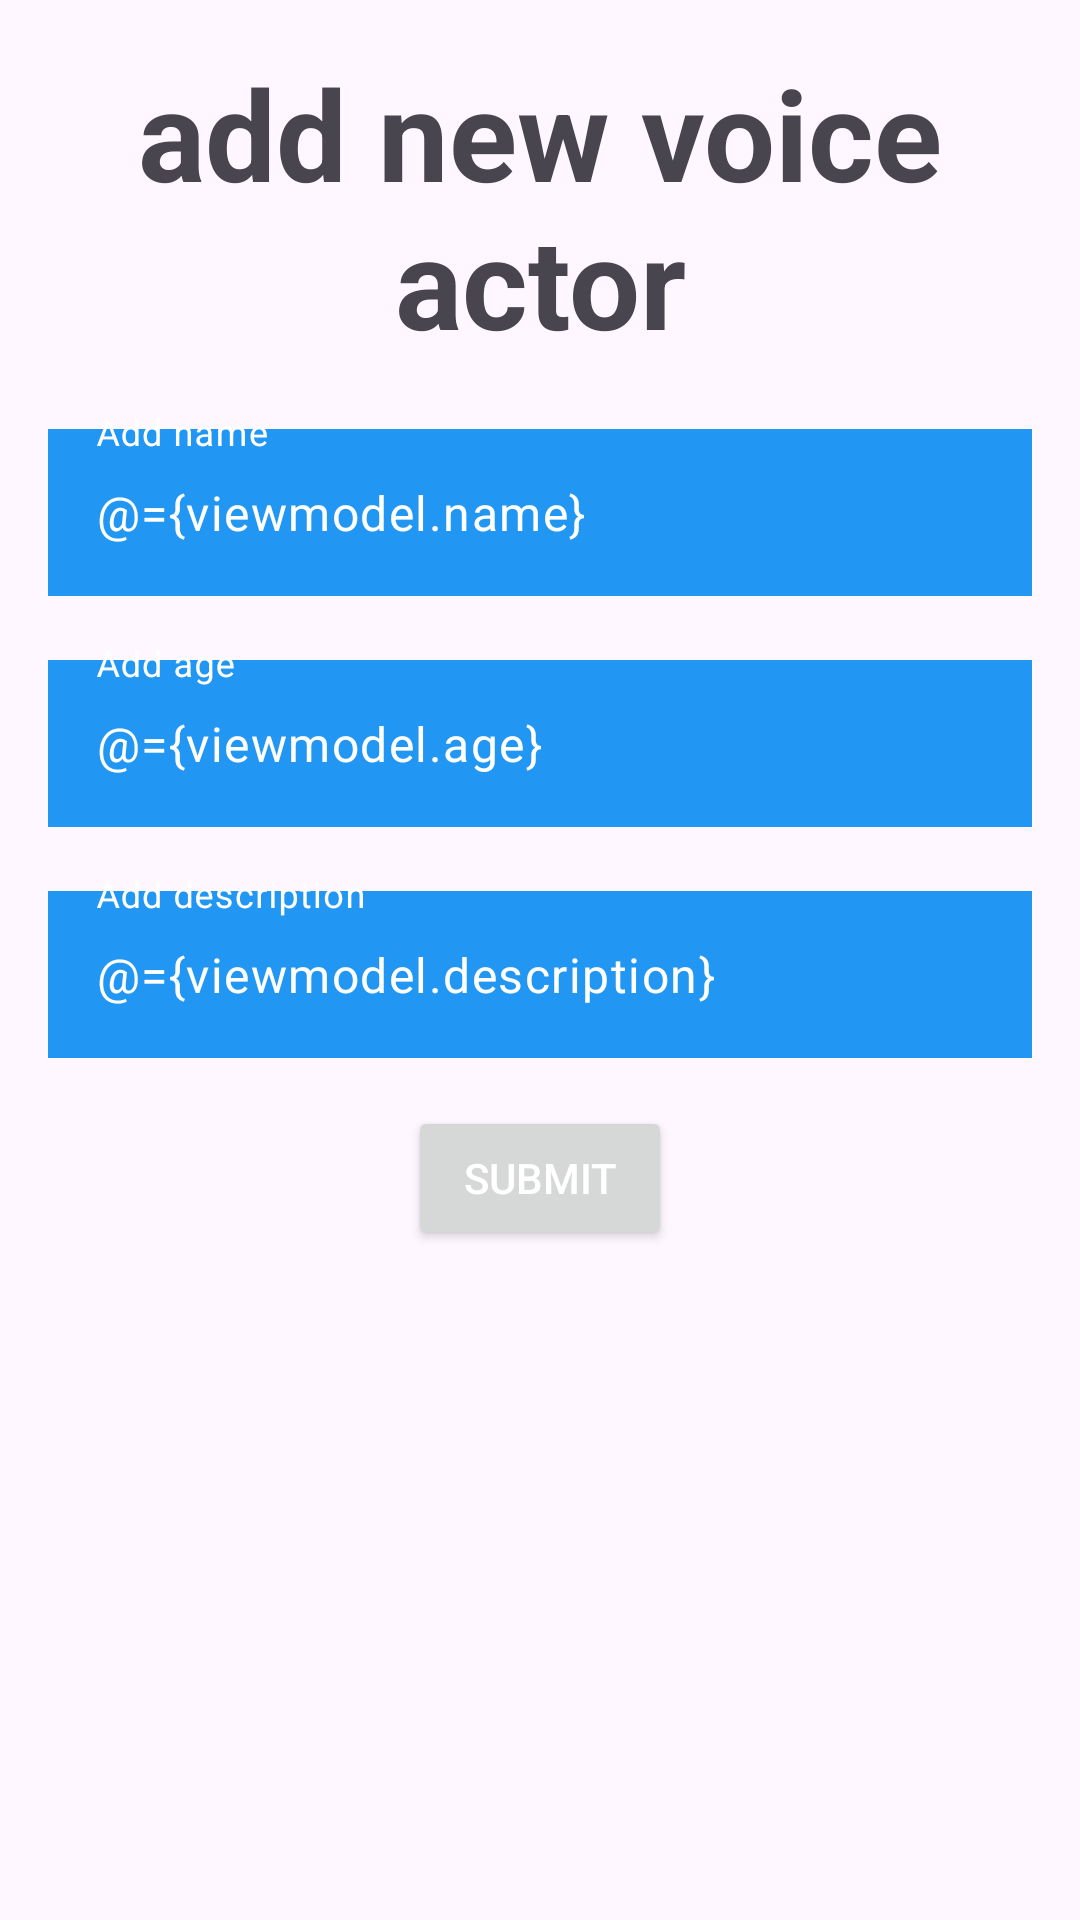

Here is an Android app screen rendered from its layout file. Give the layout XML and the strings, colors and styles it references.
<!-- AndroidManifest.xml: application theme Theme.Parcial2CorrectoPDM -->
<!-- res/layout/fragment_new_actress.xml -->
<?xml version="1.0" encoding="utf-8"?>
<layout
    xmlns:android="http://schemas.android.com/apk/res/android"
    xmlns:tools="http://schemas.android.com/tools"
    xmlns:app="http://schemas.android.com/apk/res-auto"
    tools:context=".ui.actress.newactress.NewActressFragment">

    <data>
        <variable
            name="viewmodel"
            type="com.rodriguezvillalta00101519.parcial2correctopdm.ui.actress.viewmodel.ActressViewModel" />
    </data>

    <FrameLayout
        android:layout_width="match_parent"
        android:layout_height="match_parent"
        >


        <androidx.constraintlayout.widget.ConstraintLayout
            android:layout_width="match_parent"
            android:layout_height="match_parent">

            <TextView
                android:id="@+id/textView2"
                android:layout_width="wrap_content"
                android:layout_height="wrap_content"
                android:gravity="center"
                android:text="@string/add_new_voice_actor_tittle"
                android:textSize="@dimen/extra_large_text_gap"
                android:layout_marginTop="@dimen/medium_gap"
                android:textStyle="bold"
                app:layout_constraintEnd_toEndOf="parent"
                app:layout_constraintStart_toStartOf="parent"
                app:layout_constraintTop_toTopOf="parent" />

            <com.google.android.material.textfield.TextInputLayout
                android:id="@+id/nameTv"
                android:layout_width="match_parent"
                android:layout_height="wrap_content"
                android:layout_margin="@dimen/medium_gap"
                android:hint="@string/add_name_text"
                android:textColorHint="@color/white"
                app:boxStrokeColor="@color/white"
                app:hintTextColor="@color/white"
                app:layout_constraintEnd_toEndOf="@+id/textView2"
                app:layout_constraintStart_toStartOf="@+id/textView2"
                app:layout_constraintTop_toBottomOf="@+id/textView2">

                <com.google.android.material.textfield.TextInputEditText
                    android:id="@+id/name_edit_text"
                    android:text="@={viewmodel.name}"
                    android:layout_width="match_parent"
                    android:layout_height="wrap_content"
                    android:textColor="@color/white"
                    android:background="@color/blue"/>

            </com.google.android.material.textfield.TextInputLayout>

            <com.google.android.material.textfield.TextInputLayout
                android:id="@+id/CategoryTv"
                android:layout_width="match_parent"
                android:layout_height="wrap_content"
                android:layout_margin="@dimen/medium_gap"
                android:hint="@string/add_age_text"
                android:textColorHint="@color/white"
                app:boxStrokeColor="@color/white"
                app:hintTextColor="@color/white"
                app:layout_constraintEnd_toEndOf="@+id/nameTv"
                app:layout_constraintStart_toStartOf="@+id/nameTv"
                app:layout_constraintTop_toBottomOf="@+id/nameTv">

                <com.google.android.material.textfield.TextInputEditText
                    android:id="@+id/category_edit_text"
                    android:text="@={viewmodel.age}"
                    android:layout_width="match_parent"
                    android:layout_height="wrap_content"
                    android:textColor="@color/white"
                    android:background="@color/blue" />

            </com.google.android.material.textfield.TextInputLayout>

            <com.google.android.material.textfield.TextInputLayout
                android:id="@+id/DescriptionTv"
                android:layout_width="match_parent"
                android:layout_height="wrap_content"
                android:layout_margin="@dimen/medium_gap"
                android:hint="@string/add_description_text"
                android:textColorHint="@color/white"
                app:boxStrokeColor="@color/white"
                app:hintTextColor="@color/white"
                app:layout_constraintEnd_toEndOf="@+id/CategoryTv"
                app:layout_constraintStart_toStartOf="@+id/CategoryTv"
                app:layout_constraintTop_toBottomOf="@+id/CategoryTv">

                <com.google.android.material.textfield.TextInputEditText
                    android:id="@+id/description_edit_text"
                    android:text="@={viewmodel.description}"
                    android:textColor="@color/white"
                    android:layout_width="match_parent"
                    android:layout_height="wrap_content"
                    android:background="@color/blue" />

            </com.google.android.material.textfield.TextInputLayout>

            <Button
                android:id="@+id/submit_button"
                android:onClick="@{() -> viewmodel.createActress()}"
                android:layout_width="wrap_content"
                android:layout_height="wrap_content"
                android:layout_marginTop="@dimen/medium_gap"
                android:textColor="@color/white"
                android:text="@string/submitButtonText"
                app:layout_constraintEnd_toEndOf="@+id/DescriptionTv"
                app:layout_constraintStart_toStartOf="@+id/DescriptionTv"
                app:layout_constraintTop_toBottomOf="@+id/DescriptionTv" />

        </androidx.constraintlayout.widget.ConstraintLayout>

    </FrameLayout>



</layout>
<!-- resources referenced by this layout -->
<resources>
  <color name="blue">#2196F3</color>
  <color name="white">#FFFFFF</color>
  <dimen name="extra_large_text_gap">42sp</dimen>
  <dimen name="medium_gap">16dp</dimen>
  <string name="add_age_text">Add age</string>
  <string name="add_description_text">Add description</string>
  <string name="add_name_text">Add name</string>
  <string name="add_new_voice_actor_tittle">add new voice actor </string>
  <string name="submitButtonText">Submit</string>
  <style name="Theme.Parcial2CorrectoPDM" parent="Base.Theme.Parcial2CorrectoPDM" />
  <style name="Base.Theme.Parcial2CorrectoPDM" parent="Theme.Material3.DayNight.NoActionBar">
          
          
      </style>
</resources>
